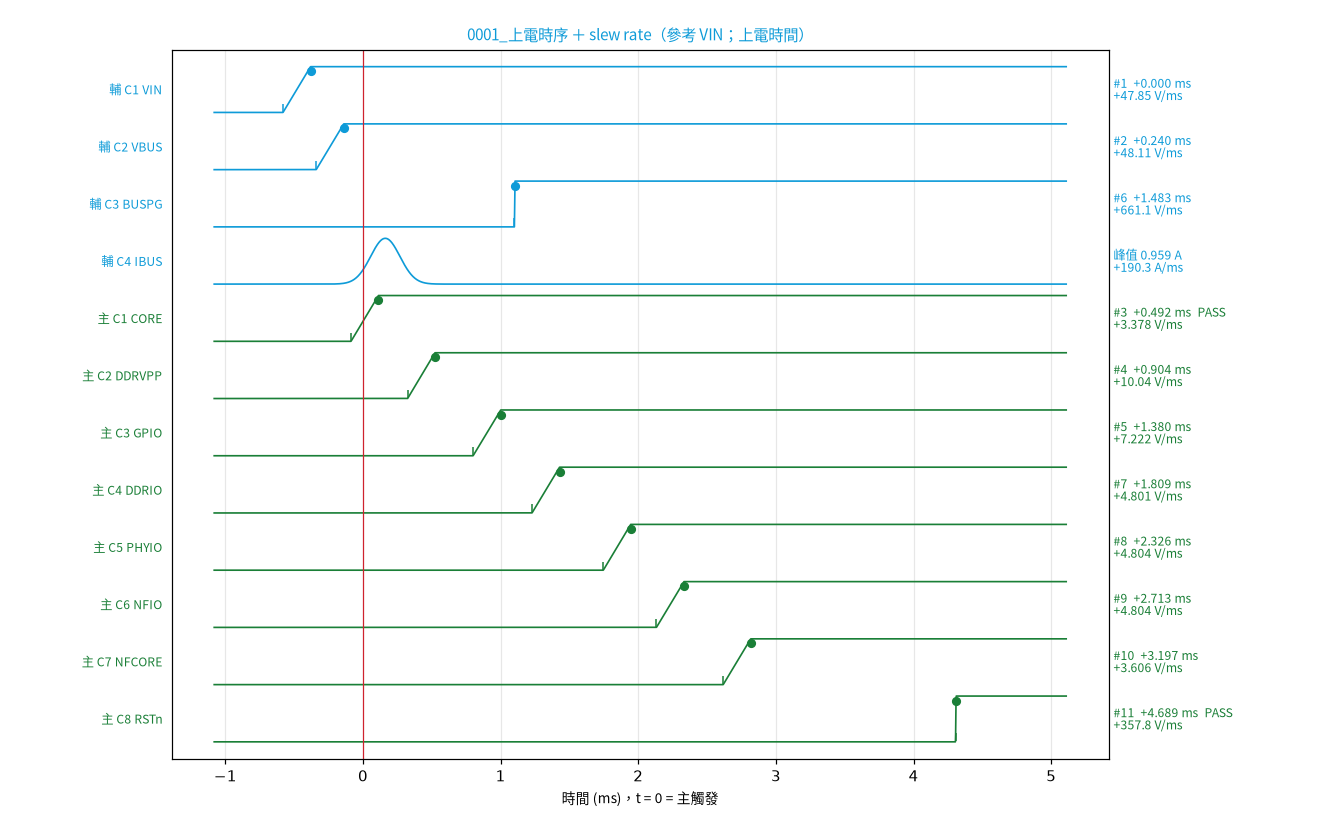

The data file committed next to this chart (first rows):
# 上電時序；參考 rail = VIN；上電時間 = 高門檻穿越（邏輯訊號 =…
方向, 順序, 示波器, CH, rail, 類型, 標稱, 門檻低, 門檻高, t 低 ms, t 高 ms, 上 / 下電時間 ms, 上升 / 下降 ms, slew rate, 延遲 ms（對參考）, 下限 ms, 上限 ms, 判定, 峰值, 備註
上電, 1, 輔 6104B, C1, VIN, 電源, 12, 1.2 V, 10.8 V, -0.581, -0.381, -0.381, 0.201, +47.85 V/ms, 0.000, , , , , 
上電, 2, 輔 6104B, C2, VBUS, 電源, 12, 1.2 V, 10.8 V, -0.340, -0.140, -0.140, 0.200, +48.11 V/ms, 0.240, , , , , 
上電, 6, 輔 6104B, C3, BUSPG, 邏輯, 3.3, 0.33 V, 2.97 V, 1.100, 1.104, 1.103, 0.004, +661.1 V/ms, 1.483, , , , , 
上電, , 輔 6104B, C4, IBUS, 電流, , 0.09592 A, 0.8632 A, 0.153, 0.157, , 0.004, +190.3 A/ms, , , , , 0.9592 A @ 0.162 ms, 電流：峰值
上電, 3, 主 8208HD, C1, CORE, 電源, 0.84, 0.084 V, 0.756 V, -0.087, 0.112, 0.112, 0.199, +3.378 V/ms, 0.492, 0.2, 1, PASS, , 
上電, 4, 主 8208HD, C2, DDRVPP, 電源, 2.5, 0.25 V, 2.25 V, 0.324, 0.523, 0.523, 0.199, +10.04 V/ms, 0.904, , , , , 
上電, 5, 主 8208HD, C3, GPIO, 電源, 1.8, 0.18 V, 1.62 V, 0.800, 1.000, 1.000, 0.199, +7.222 V/ms, 1.380, , , , , 
上電, 7, 主 8208HD, C4, DDRIO, 電源, 1.2, 0.12 V, 1.08 V, 1.228, 1.428, 1.428, 0.200, +4.801 V/ms, 1.809, , , , , 
上電, 8, 主 8208HD, C5, PHYIO, 電源, 1.2, 0.12 V, 1.08 V, 1.746, 1.945, 1.945, 0.200, +4.804 V/ms, 2.326, , , , , 
上電, 9, 主 8208HD, C6, NFIO, 電源, 1.2, 0.12 V, 1.08 V, 2.132, 2.332, 2.332, 0.200, +4.804 V/ms, 2.713, , , , , 
上電, 10, 主 8208HD, C7, NFCORE, 電源, 0.9, 0.09 V, 0.81 V, 2.617, 2.817, 2.817, 0.200, +3.606 V/ms, 3.197, , , , , 
上電, 11, 主 8208HD, C8, RSTn, 邏輯, 1.8, 0.18 V, 1.62 V, 4.305, 4.309, 4.308, 0.004, +357.8 V/ms, 4.689, 3, 6, PASS, , 
